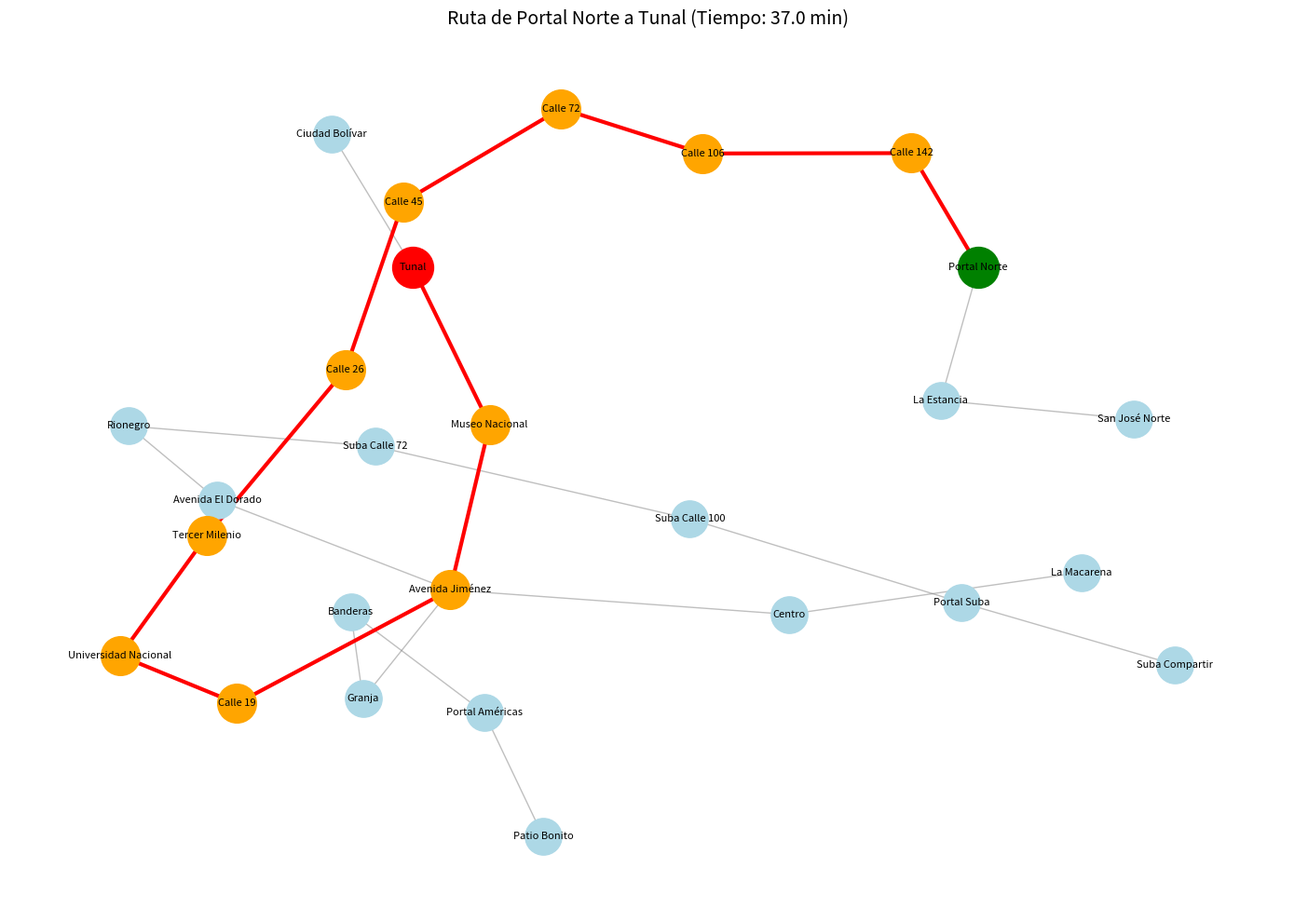

The script that saved this image:
import heapq
import matplotlib.pyplot as plt
import networkx as nx
from typing import Dict, List, Tuple, Callable, Any, Optional

# 1 Base de conocimiento, hechos y reglas---------------------------------------------

class Hecho:
    def __init__(self, predicado: str, *args):
        self.predicado = predicado
        self.args = args
    def __eq__(self, other):
        return self.predicado == other.predicado and self.args == other.args
    def __hash__(self):
        return hash((self.predicado, self.args))
    def __repr__(self):
        return f"{self.predicado}({', '.join(map(str, self.args))})"

class Regla:
    def __init__(self, nombre: str, premisas: List[Callable], accion: Callable):
        self.nombre = nombre
        self.premisas = premisas
        self.accion = accion

class BaseConocimiento:
    def __init__(self):
        self.hechos = set()
        self.reglas = []
    def agregar_hecho(self, hecho: Hecho):
        self.hechos.add(hecho)
    def agregar_regla(self, regla: Regla):
        self.reglas.append(regla)
    def aplicar_reglas(self, contexto: Dict[str, Any]) -> Dict[str, Any]:
        for regla in self.reglas:
            if all(premisa(contexto) for premisa in regla.premisas):
                resultado = regla.accion(contexto)
                if resultado:
                    contexto.update(resultado)
        return contexto

# 2 Sistema de transporte - Bogotá--------------------------------------------------

class SistemaTransmilenio:
    def __init__(self, base_conocimiento: BaseConocimiento):
        self.bc = base_conocimiento
        self.grafo = {}  # nodo -> list of (vecino, tiempo, tipo, linea)
        self.hora_punta_global = False

    def agregar_conexion(self, estacion1: str, estacion2: str, linea: str,
                         tiempo_minutos: int, tipo: str = "troncal"):
        self.grafo.setdefault(estacion1, []).append((estacion2, tiempo_minutos, tipo, linea))
        self.grafo.setdefault(estacion2, []).append((estacion1, tiempo_minutos, tipo, linea))
        self.bc.agregar_hecho(Hecho("conexion", estacion1, estacion2, linea, tiempo_minutos, tipo))

    def calcular_costo(self, desde: str, hacia: str, tipo: str, linea: str,
                       tipo_anterior: Optional[str] = None, linea_anterior: Optional[str] = None) -> float:
        tiempo_base = None
        for (vecino, t, tp, l) in self.grafo.get(desde, []):
            if vecino == hacia and tp == tipo and l == linea:
                tiempo_base = t
                break
        if tiempo_base is None:
            return float('inf')
        contexto = {
            "desde": desde, "hacia": hacia, "tipo": tipo, "linea": linea,
            "tipo_anterior": tipo_anterior, "linea_anterior": linea_anterior,
            "tiempo_base": tiempo_base, "costo_extra": 0.0,
            "hora_punta": self.hora_punta_global
        }
        self.bc.aplicar_reglas(contexto)
        return contexto["tiempo_base"] + contexto["costo_extra"]

# 3 Búsqueda de la mejor ruta--------------------------------------------------

    def mejor_ruta(self, origen: str, destino: str) -> Tuple[List[str], float]:
        dist = {(origen, None, None): 0.0}
        prev = {}
        pq = [(0.0, origen, None, None, "")]
        while pq:
            costo_act, estacion, tipo_act, linea_act, _ = heapq.heappop(pq)
            estado_act = (estacion, tipo_act, linea_act)
            if estado_act not in dist or costo_act > dist[estado_act]:
                continue
            if estacion == destino:
                ruta = []
                estado = estado_act
                while estado:
                    ruta.append(estado[0])
                    estado = prev.get(estado)
                ruta.reverse()
                return ruta, costo_act
            for vecino, t_base, tipo_vec, linea_vec in self.grafo.get(estacion, []):
                costo_transicion = self.calcular_costo(estacion, vecino, tipo_vec, linea_vec,
                                                       tipo_act, linea_act)
                nuevo_costo = costo_act + costo_transicion
                estado_siguiente = (vecino, tipo_vec, linea_vec)
                if nuevo_costo < dist.get(estado_siguiente, float('inf')):
                    dist[estado_siguiente] = nuevo_costo
                    prev[estado_siguiente] = estado_act
                    heapq.heappush(pq, (nuevo_costo, vecino, tipo_vec, linea_vec, estacion))
        return [], float('inf')

# 4 Reglas específicas (Bogotá)-----------------------------------------------------

def regla_transbordo(contexto):
    tipo_act, tipo_ant = contexto.get("tipo"), contexto.get("tipo_anterior")
    linea_act, linea_ant = contexto.get("linea"), contexto.get("linea_anterior")
    extra = 0
    if tipo_ant is not None:
        if tipo_act != tipo_ant:
            extra = 6
        elif linea_act != linea_ant:
            extra = 4
    contexto["costo_extra"] = contexto.get("costo_extra", 0) + extra
    return {"costo_extra": contexto["costo_extra"]}

def regla_hora_punta_bogota(contexto):
    if contexto.get("hora_punta", False):
        contexto["costo_extra"] += 0.3 * contexto["tiempo_base"]
    return {"costo_extra": contexto["costo_extra"]}

def regla_espera_alimentador(contexto):
    if contexto.get("tipo") == "alimentador" and contexto.get("tipo_anterior") == "troncal":
        contexto["costo_extra"] += 3
    return {"costo_extra": contexto["costo_extra"]}

# 5 Construcción de la red de Bogotá-------------------------------------------------

def construir_red_bogota():
    bc = BaseConocimiento()
    bc.agregar_regla(Regla("Transbordo", [lambda ctx: True], regla_transbordo))
    bc.agregar_regla(Regla("HoraPunta", [lambda ctx: ctx.get("hora_punta", False)], regla_hora_punta_bogota))
    bc.agregar_regla(Regla("EsperaAlimentador", [lambda ctx: True], regla_espera_alimentador))
    sistema = SistemaTransmilenio(bc)

    # Línea A -----------------------
    sistema.agregar_conexion("Portal Norte", "Calle 142", "A", 4)
    sistema.agregar_conexion("Calle 142", "Calle 106", "A", 3)
    sistema.agregar_conexion("Calle 106", "Calle 72", "A", 4)
    sistema.agregar_conexion("Calle 72", "Calle 45", "A", 3)
    sistema.agregar_conexion("Calle 45", "Calle 26", "A", 3)
    sistema.agregar_conexion("Calle 26", "Tercer Milenio", "A", 2)
    sistema.agregar_conexion("Tercer Milenio", "Universidad Nacional", "A", 2)
    sistema.agregar_conexion("Universidad Nacional", "Calle 19", "A", 2)
    sistema.agregar_conexion("Calle 19", "Avenida Jiménez", "A", 2)
    sistema.agregar_conexion("Avenida Jiménez", "Museo Nacional", "A", 2)
    sistema.agregar_conexion("Museo Nacional", "Tunal", "A", 10)
    # Línea B -----------------------
    sistema.agregar_conexion("Portal Suba", "Suba Calle 100", "B", 5)
    sistema.agregar_conexion("Suba Calle 100", "Suba Calle 72", "B", 4)
    sistema.agregar_conexion("Suba Calle 72", "Rionegro", "B", 3)
    sistema.agregar_conexion("Rionegro", "Avenida El Dorado", "B", 4)
    sistema.agregar_conexion("Avenida El Dorado", "Avenida Jiménez", "B", 3)
    # Línea C -----------------------
    sistema.agregar_conexion("Portal Américas", "Banderas", "C", 5)
    sistema.agregar_conexion("Banderas", "Granja", "C", 4)
    sistema.agregar_conexion("Granja", "Avenida Jiménez", "C", 6)
    # Alimentadores -----------------
    sistema.agregar_conexion("Portal Norte", "La Estancia", "Alimentador N1", 8, "alimentador")
    sistema.agregar_conexion("La Estancia", "San José Norte", "Alimentador N1", 5, "alimentador")
    sistema.agregar_conexion("Portal Suba", "Suba Compartir", "Alimentador S1", 7, "alimentador")
    sistema.agregar_conexion("Portal Américas", "Patio Bonito", "Alimentador A1", 6, "alimentador")
    # Zonales SITP ------------------
    sistema.agregar_conexion("Avenida Jiménez", "Centro", "SITP Z1", 3, "zonal")
    sistema.agregar_conexion("Centro", "La Macarena", "SITP Z1", 4, "zonal")
    sistema.agregar_conexion("Tunal", "Ciudad Bolívar", "SITP Z2", 12, "zonal")
    return sistema

# 6 Visualización gráfica de la ruta--------------------------------------------------

def visualizar_ruta(sistema: SistemaTransmilenio, ruta: List[str], titulo: str):
    """Dibuja el grafo de estaciones y resalta la ruta encontrada."""
    G = nx.Graph()

    # Agregar todas las conexiones del grafo
    for estacion, vecinos in sistema.grafo.items():
        for vecino, _, _, _ in vecinos:
            G.add_edge(estacion, vecino)
    
    pos = nx.spring_layout(G, k=0.5, seed=42)  # Para la visualización
    plt.figure(figsize=(14, 10))
    
    # Dibujar todos los nodos y aristas
    nx.draw_networkx_nodes(G, pos, node_color='lightblue', node_size=800)
    nx.draw_networkx_edges(G, pos, edge_color='gray', width=1, alpha=0.5)
    
    # Resaltar la ruta
    if len(ruta) > 1:
        edges_ruta = [(ruta[i], ruta[i+1]) for i in range(len(ruta)-1)]
        nx.draw_networkx_edges(G, pos, edgelist=edges_ruta, edge_color='red', width=3)
        nx.draw_networkx_nodes(G, pos, nodelist=ruta, node_color='orange', node_size=900)
        # Nodo origen y destino especiales
        nx.draw_networkx_nodes(G, pos, nodelist=[ruta[0]], node_color='green', node_size=1000)
        nx.draw_networkx_nodes(G, pos, nodelist=[ruta[-1]], node_color='red', node_size=1000)
    
    nx.draw_networkx_labels(G, pos, font_size=8)
    plt.title(titulo, fontsize=14)
    plt.axis('off')
    plt.tight_layout()
    plt.show()

# 7 Función de consulta con visualización-------------------------------------------------

def consultar_y_visualizar(sistema: SistemaTransmilenio, origen: str, destino: str, hora_punta: bool = False):
    print(f"\n🔍 Consulta: {origen} → {destino}" + (" (Hora punta activa)" if hora_punta else ""))
    sistema.hora_punta_global = hora_punta
    ruta, tiempo = sistema.mejor_ruta(origen, destino)
    if ruta:
        print(f"✅ Ruta: {' → '.join(ruta)}")
        print(f"⏱️ Tiempo: {tiempo:.1f} minutos")
        visualizar_ruta(sistema, ruta, f"Ruta de {origen} a {destino} (Tiempo: {tiempo:.1f} min)")
    else:
        print("❌ No hay ruta disponible")
    return ruta, tiempo

# 8 Ejecución principal con ejemplos-------------------------------------------------------

if __name__ == "__main__":
    sistema = construir_red_bogota()
    
# 9 Probar ruta----------------------------------------------------------------------------
    consultar_y_visualizar(sistema, "Portal Norte", "Tunal", hora_punta=False)
"""
Lista completa de estaciones (Selecciona un punto A y un punto B):
1. Portal Norte
2. Calle 142
3. Calle 106
4. Calle 72
5. Calle 45
6. Calle 26
7. Tercer Milenio
8. Universidad Nacional
9. Calle 19
10. Avenida Jiménez
11. Museo Nacional
12. Tunal
13. Portal Suba
14. Suba Calle 100
15. Suba Calle 72
16. Rionegro
17. Avenida El Dorado
18. Portal Américas
19. Banderas
20. Granja
21. La Estancia
22. San José Norte
23. Suba Compartir
24. Patio Bonito
25. Centro
26. La Macarena
27. Ciudad Bolívar
"""
